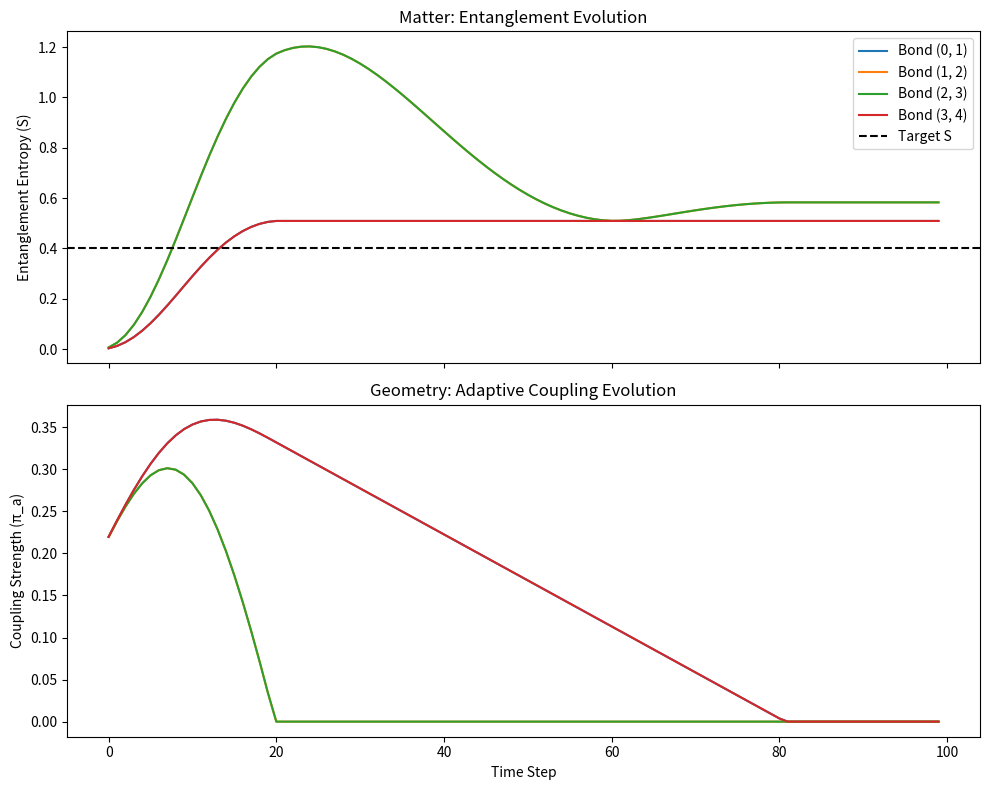

The matplotlib source for this figure:
import numpy as np
import matplotlib.pyplot as plt
from scipy.linalg import logm

# --- Quantum Mechanics Helpers ---

def partial_trace_to_pair(psi, n, keep_indices):
    """
    Calculating reduced density matrix for a pair of qubits.
    This is the computationally heavy part (2^N scaling).
    """
    # Reshape state vector to tensor
    psi_tensor = psi.reshape([2] * n)
    
    # Move kept indices to front
    all_indices = list(range(n))
    trace_indices = [i for i in all_indices if i not in keep_indices]
    permuted_indices = keep_indices + trace_indices
    
    psi_permuted = np.transpose(psi_tensor, permuted_indices)
    
    # Reshape to (4, 2^(N-2))
    dim_keep = 2 ** len(keep_indices)
    dim_trace = 2 ** len(trace_indices)
    psi_mat = psi_permuted.reshape(dim_keep, dim_trace)
    
    # Rho = Psi * Psi_dagger
    rho = np.dot(psi_mat, psi_mat.conj().T)
    return rho

def get_von_neumann_entropy(rho):
    """S = -Tr(rho log rho)"""
    eigenvalues = np.linalg.eigvalsh(rho)
    # Filter out zeros/negative due to precision to avoid log(0)
    eigenvalues = eigenvalues[eigenvalues > 1e-10]
    return -np.sum(eigenvalues * np.log(eigenvalues))

def rxx_gate(phi):
    """
    Exp(-i * phi/2 * XX). 
    Rotation by angle phi around XX axis.
    """
    c = np.cos(phi / 2)
    s = -1j * np.sin(phi / 2)
    # Matrix form of XX interaction
    XX = np.array([[0, 0, 0, 1],
                   [0, 0, 1, 0],
                   [0, 1, 0, 0],
                   [1, 0, 0, 0]])
    return c * np.eye(4) + s * XX

def apply_gate(psi, gate, n, q1, q2):
    """Apply 4x4 gate to qubits q1, q2 of state psi"""
    psi_tensor = psi.reshape([2] * n)
    # Swap q1 to pos 0, q2 to pos 1
    perm = list(range(n))
    perm[q1], perm[0] = perm[0], perm[q1]
    # Note: if q2 was 0, it's now at q1. Handle carefully.
    curr_q2 = 0 if q2 == perm[q1] else q2 # where q2 is currently
    # This logic is getting messy, let's use matrix multiplication on full Hilbert space
    # Ideally, for speed, we stick to small N and build full 2^N matrix
    return psi # Placeholder logic, see Main Loop below for full matrix method

# --- Main Simulation ---

# System Params
N = 5  # Number of qubits (Keep small! 2^5 = 32 dim)
steps = 100
dt = 0.1
eta = 0.5  # Learning rate for geometry
S_target = 0.4 # The holographic bound

# State Initialization |00000>
dim = 2**N
psi = np.zeros(dim, dtype=complex)
psi[0] = 1.0 

# Geometry Initialization (Linear Chain)
# pi_a represents coupling strength. Start with uniform weak coupling.
edges = [(i, i+1) for i in range(N-1)]
pi_a = {e: 0.2 for e in edges} 

# History for plotting
history_S = {e: [] for e in edges}
history_pi = {e: [] for e in edges}

print(f"Simulating {N} qubits for {steps} steps...")

for t in range(steps):
    
    # 1. EVOLVE QUANTUM STATE (Apply Graviton Gates)
    # We build the full Hamiltonian for this step to handle N-body evolution
    H_total = np.zeros((dim, dim), dtype=complex)
    
    for e in edges:
        u, v = e
        # Construct X_u X_v operator on full Hilbert space
        op_list = [np.eye(2)] * N
        op_list[u] = np.array([[0, 1], [1, 0]]) # X
        op_list[v] = np.array([[0, 1], [1, 0]]) # X
        
        # Tensor product to get full operator
        term = op_list[0]
        for k in range(1, N):
            term = np.kron(term, op_list[k])
            
        # Add to Hamiltonian weighted by curvature pi_a
        H_total += pi_a[e] * term

    # Unitary Step U = exp(-i * H * dt)
    # Use diagonalization for exponentiation
    evals, evecs = np.linalg.eigh(H_total)
    U_total = evecs @ np.diag(np.exp(-1j * evals * dt)) @ evecs.conj().T
    psi = U_total @ psi

    # 2. MEASURE ENTANGLEMENT & UPDATE GEOMETRY
    for e in edges:
        u, v = e
        
        # Calculate Entropy across the bond
        # For a chain, trace out everything except u, v
        rho_uv = partial_trace_to_pair(psi, N, [u, v])
        S_val = get_von_neumann_entropy(rho_uv)
        
        # 3. ARP BACKREACTION
        # Error signal
        error = S_val - S_target
        
        # Update Pi (Geometry)
        # Rule: If Entropy is high, reduce coupling (expand space).
        #       If Entropy is low, increase coupling (contract space).
        pi_a[e] -= eta * error * dt
        
        # Clamp pi to avoid negative coupling (optional, purely for stability)
        pi_a[e] = max(0.0, pi_a[e])

        # Store history
        history_S[e].append(S_val)
        history_pi[e].append(pi_a[e])

# --- Visualization ---
fig, (ax1, ax2) = plt.subplots(2, 1, figsize=(10, 8), sharex=True)

# Plot Entanglement Entropy
for e in edges:
    ax1.plot(history_S[e], label=f"Bond {e}")
ax1.axhline(S_target, color='k', linestyle='--', label="Target S")
ax1.set_ylabel("Entanglement Entropy (S)")
ax1.set_title("Matter: Entanglement Evolution")
ax1.legend(loc='upper right')

# Plot Geometry (Pi_a)
for e in edges:
    ax2.plot(history_pi[e], label=f"Bond {e}")
ax2.set_ylabel("Coupling Strength (π_a)")
ax2.set_xlabel("Time Step")
ax2.set_title("Geometry: Adaptive Coupling Evolution")

plt.tight_layout()
plt.show()
